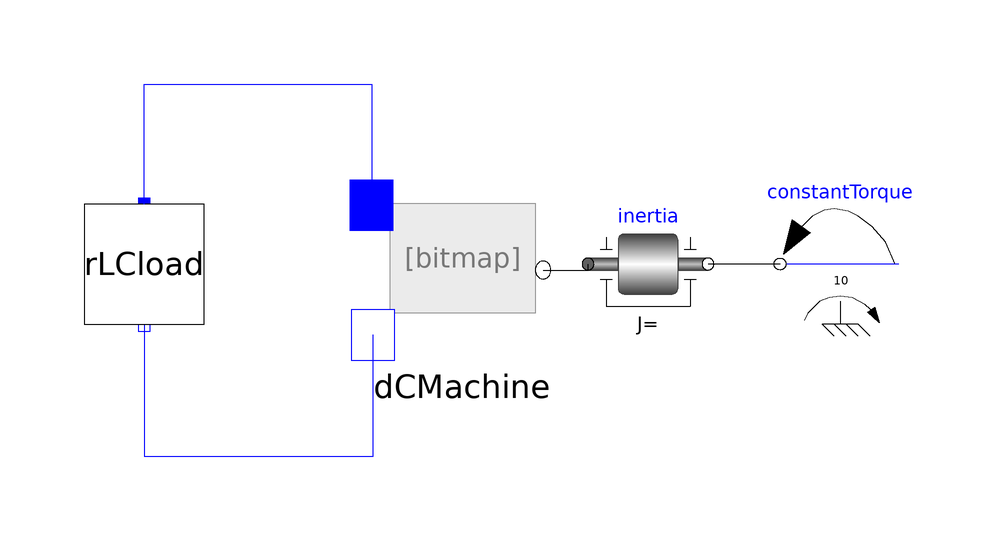

This picture is the connection diagram that the Modelica source below describes through its graphical annotations.

model DCGeneratorTest2copy
        Components.DCMachine dCMachine(R=1)
          annotation (Placement(transformation(extent={{4,-6},{30,24}})));
        Modelica.Mechanics.Rotational.Components.Inertia inertia
          annotation (Placement(transformation(extent={{38,0},{58,20}})));
        Modelica.Mechanics.Rotational.Sources.ConstantTorque constantTorque(
            tau_constant=10)
          annotation (Placement(transformation(extent={{90,0},{70,20}})));
        Components.RLCload rLCload(R_load=2)
          annotation (Placement(transformation(extent={{-46,0},{-26,20}})));
      equation
        connect(dCMachine.flange, inertia.flange_a)
          annotation (Line(points={{30.52,9},{38,9},{38,10}}, color={0,0,0}));
        connect(constantTorque.flange, inertia.flange_b)
          annotation (Line(points={{70,10},{58,10}}, color={0,0,0}));
        connect(rLCload.p1, dCMachine.p) annotation (Line(points={{-36,20},{-36,
                40},{1.92,40},{1.92,19.8}}, color={0,0,255}));
        connect(rLCload.n1, dCMachine.n) annotation (Line(points={{-36,-0.2},{
                -36,-22},{2.18,-22},{2.18,-1.8}}, color={0,0,255}));
        annotation (Icon(coordinateSystem(preserveAspectRatio=false)), Diagram(
              coordinateSystem(preserveAspectRatio=false)));
      end DCGeneratorTest2copy;